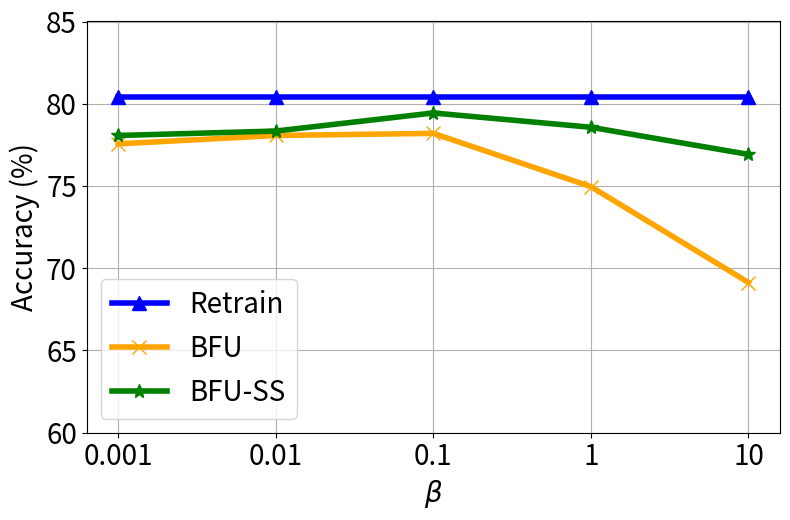

Here is the Python script that generated this plot:


import numpy as np
import matplotlib.pyplot as plt

epsilon = 3
beta = 1 / epsilon


x=[1, 2, 3, 4, 5]
# validation_for_plt =[97,95.8600, 94.9400, 93.5400, 93.2400]
# attack_for_plt=[0, 0.3524, 0, 0.1762, 0.1762]
# basic_for_plt=[99.8, 99.8, 99.8, 99.8, 99.8]

labels = ['0.001', '0.01', '0.1', '1', '10']

unl_fr = [80.4, 80.4, 80.4, 80.4, 80.4]
unl_br = [77.56, 78.07, 78.2, 74.96, 69.13]
unl_self_r = [78.07, 78.34, 79.44, 78.57, 76.92]
unl_hess_r = [78.6,  78.6, 78.6, 78.6, 78.6]



plt.figure(figsize=(8, 5.3))
plt.plot(x, unl_fr, color='blue', marker='^', label='Retrain',linewidth=4, markersize=10)
plt.plot(x, unl_br, color='orange',  marker='x',  label='BFU',linewidth=4,  markersize=10)
plt.plot(x, unl_self_r, color='g',  marker='*',  label='BFU-SS',linewidth=4, markersize=10)
#plt.plot(x, unl_hess_r, color='r',  marker='p',  label='HFU',linewidth=4, markersize=10)
# plt.plot(x, y_sa03, color='r',  marker='2',  label='AAAI21 A_acc, pr=0.3',linewidth=3, markersize=8)
# plt.plot(x, y_sa05, color='darkblue',  marker='4',  label='AAAI21 A_acc, pr=0.5',linewidth=3, markersize=8)
# plt.plot(x, y_ma03, color='darkviolet',  marker='3',  label='FedMC A_acc, pr=0.3',linewidth=3, markersize=8)
# plt.plot(x, y_ma05, color='cyan',  marker='p',  label='FedMC A_acc, pr=0.5',linewidth=3, markersize=8)


plt.grid()
leg = plt.legend(fancybox=True, shadow=True)
# plt.xlabel('Malicious Client Ratio (%)' ,fontsize=16)
plt.ylabel('Accuracy (%)' ,fontsize=20)
my_y_ticks = np.arange(60 ,86,5)
plt.yticks(my_y_ticks,fontsize=20)

plt.xlabel('$\\beta$' ,fontsize=20)
plt.xticks(x, labels, fontsize=20)
# plt.title('CIFAR10 IID')
plt.legend(loc='best',fontsize=20)
plt.tight_layout()
#plt.title("MNIST")
plt.rcParams['figure.figsize'] = (2.0, 1)
plt.rcParams['image.interpolation'] = 'nearest'
plt.rcParams['figure.subplot.left'] = 0.11
plt.rcParams['figure.subplot.bottom'] = 0.08
plt.rcParams['figure.subplot.right'] = 0.977
plt.rcParams['figure.subplot.top'] = 0.969
plt.savefig('cifar_acc_ur_curve.png', dpi=400)
plt.show()